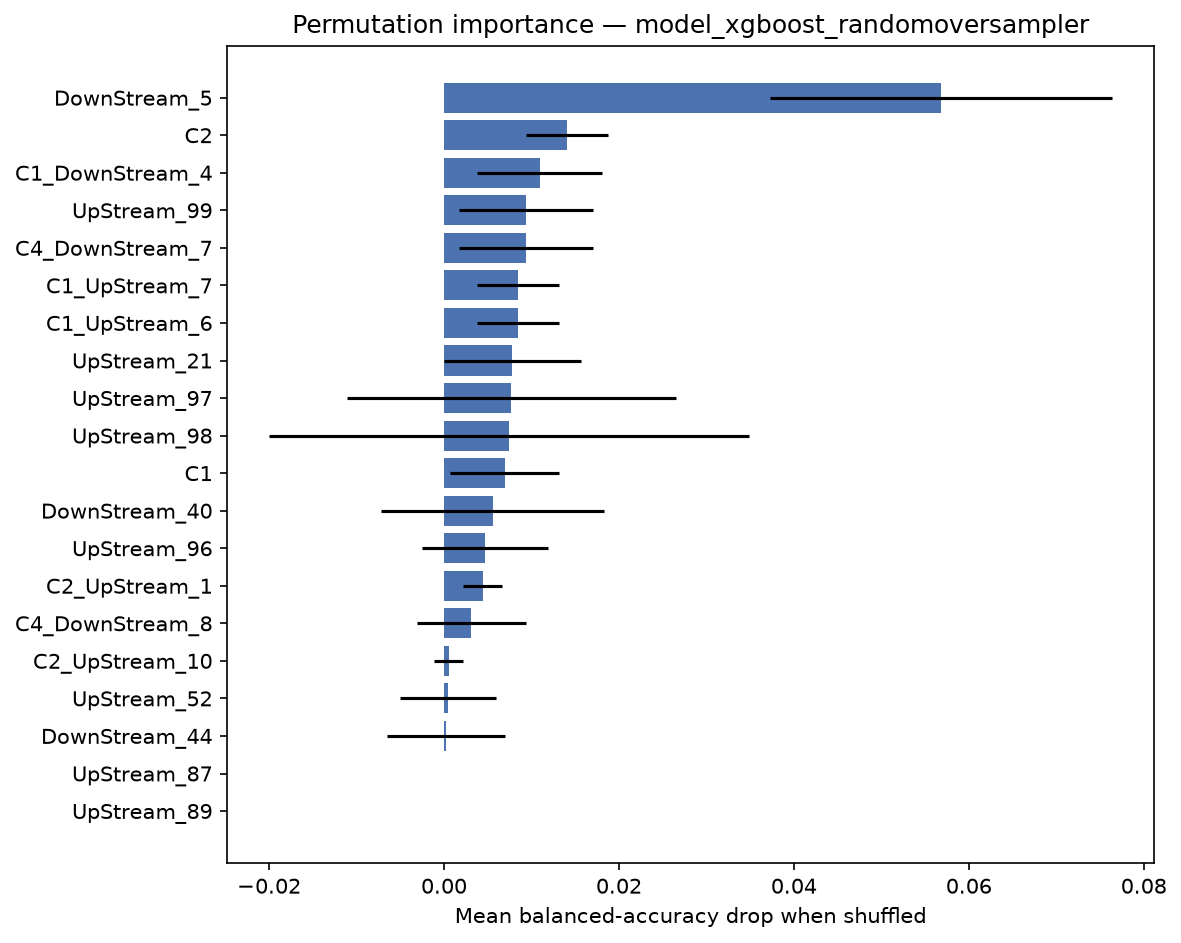

Source data for this figure (header and first rows):
feature, importance_mean, importance_std
DownStream_5, 0.05681, 0.01955
C2, 0.01406, 0.004688
C1_DownStream_4, 0.01094, 0.00716
UpStream_99, 0.009375, 0.007655
C4_DownStream_7, 0.009375, 0.007655
C1_UpStream_7, 0.008507, 0.004687
C1_UpStream_6, 0.008507, 0.004687
UpStream_21, 0.007812, 0.007812
UpStream_97, 0.007674, 0.0188
UpStream_98, 0.007465, 0.02744
C1, 0.006944, 0.00625
DownStream_40, 0.005556, 0.01273
UpStream_96, 0.004687, 0.00716
C2_UpStream_1, 0.004444, 0.002222
C4_DownStream_8, 0.003125, 0.00625
C2_UpStream_10, 0.0005556, 0.001667
UpStream_52, 0.0004514, 0.005512
DownStream_44, 0.0002431, 0.006767
UpStream_87, 0.0, 0.0
UpStream_89, 0.0, 0.0
UpStream_90, 0.0, 0.0
UpStream_94, 0.0, 0.0
UpStream_88, 0.0, 0.0
UpStream_93, 0.0, 0.0
UpStream_100, 0.0, 0.0
UpStream_91, 0.0, 0.0
UpStream_92, 0.0, 0.0
UpStream_48, 0.0, 0.0
DownStream_1, 0.0, 0.0
UpStream_85, 0.0, 0.0
DownStream_7, 0.0, 0.0
DownStream_8, 0.0, 0.0
DownStream_9, 0.0, 0.0
DownStream_10, 0.0, 0.0
DownStream_11, 0.0, 0.0
DownStream_12, 0.0, 0.0
DownStream_13, 0.0, 0.0
DownStream_14, 0.0, 0.0
DownStream_15, 0.0, 0.0
DownStream_16, 0.0, 0.0
DownStream_17, 0.0, 0.0
DownStream_18, 0.0, 0.0
UpStream_86, 0.0, 0.0
UpStream_80, 0.0, 0.0
UpStream_84, 0.0, 0.0
UpStream_54, 0.0, 0.0
UpStream_64, 0.0, 0.0
UpStream_62, 0.0, 0.0
UpStream_61, 0.0, 0.0
UpStream_57, 0.0, 0.0
UpStream_56, 0.0, 0.0
UpStream_55, 0.0, 0.0
UpStream_53, 0.0, 0.0
UpStream_83, 0.0, 0.0
UpStream_51, 0.0, 0.0
UpStream_50, 0.0, 0.0
UpStream_49, 0.0, 0.0
C1_UpStream_1, 0.0, 0.0
UpStream_46, 0.0, 0.0
UpStream_45, 0.0, 0.0
... 246 more rows
